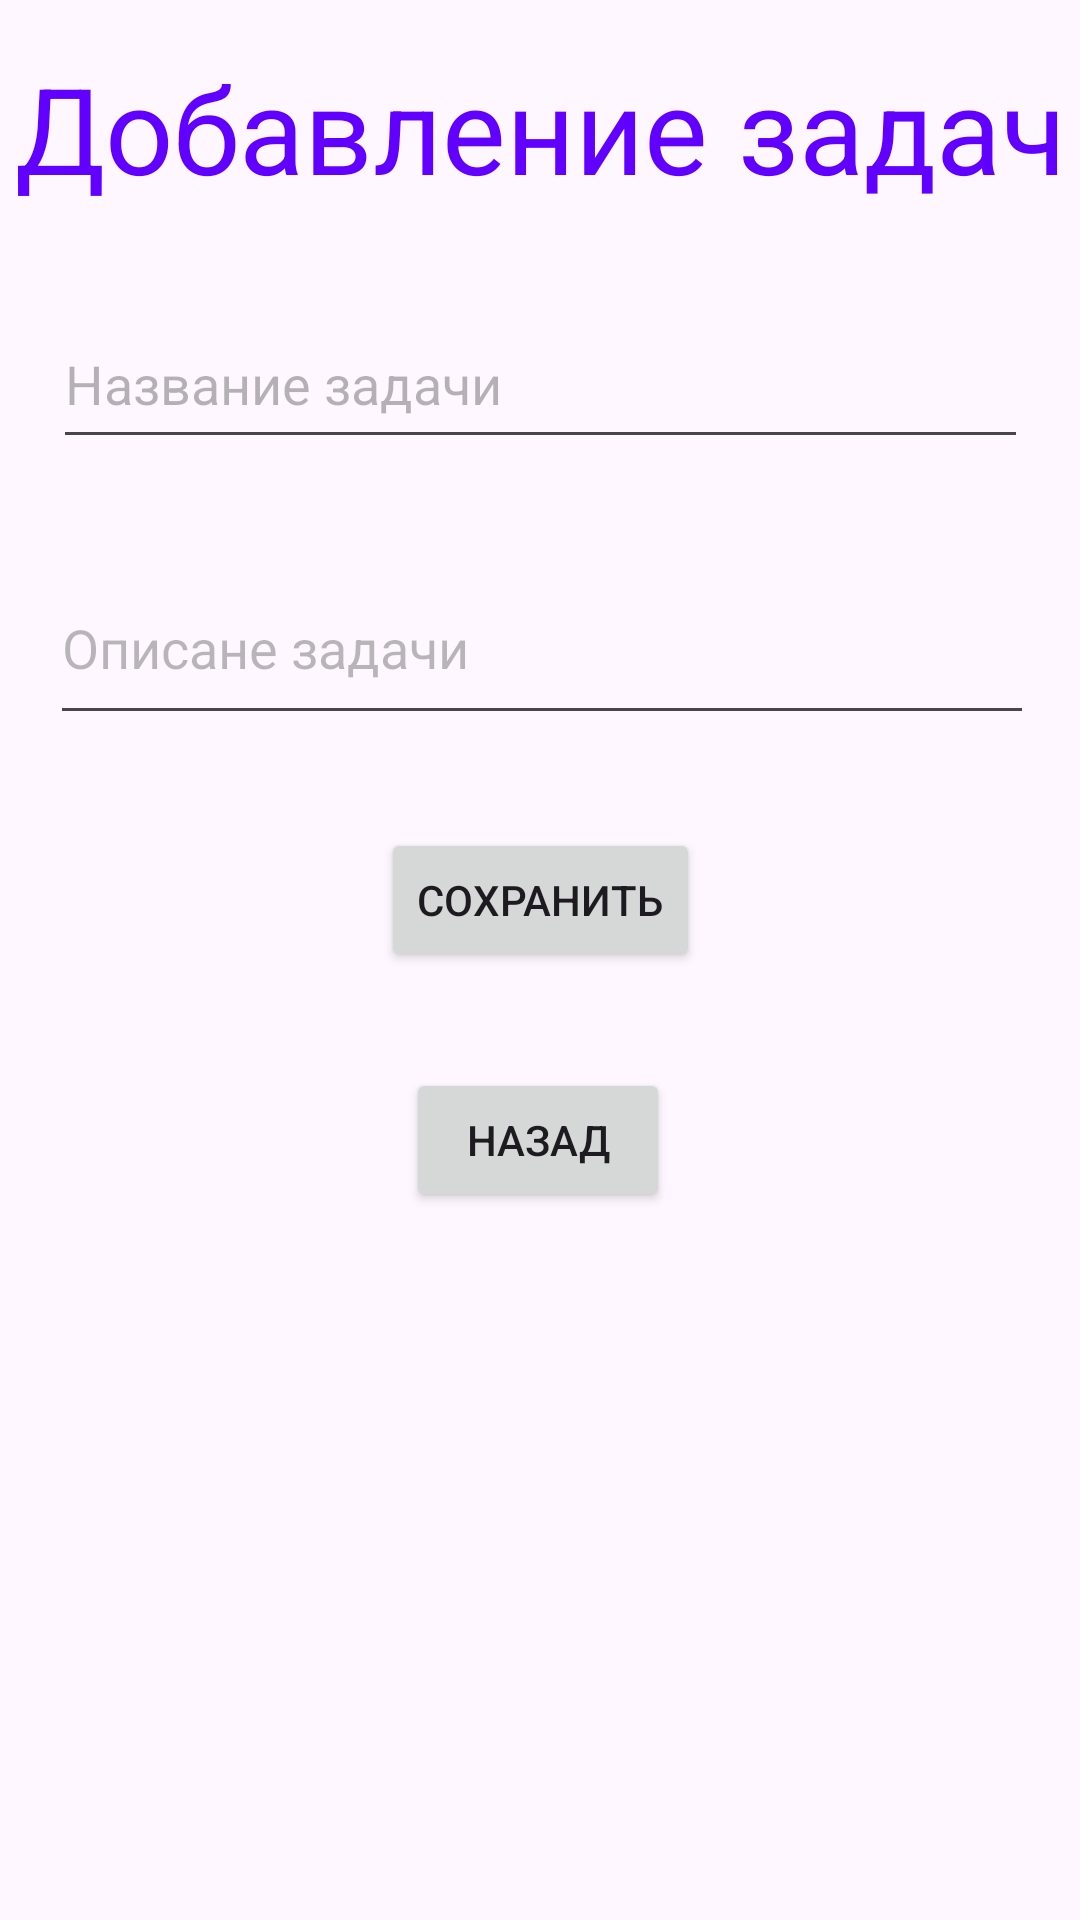

Reconstruct the res/layout file that produces this screen, plus the resources it refers to.
<!-- AndroidManifest.xml: application theme Theme.PlanirovshikZadach -->
<!-- res/layout/activity_main2.xml -->
<?xml version="1.0" encoding="utf-8"?>
<androidx.constraintlayout.widget.ConstraintLayout xmlns:android="http://schemas.android.com/apk/res/android"
    xmlns:app="http://schemas.android.com/apk/res-auto"
    xmlns:tools="http://schemas.android.com/tools"
    android:id="@+id/main"
    android:layout_width="match_parent"
    android:layout_height="match_parent"
    tools:context=".MainActivity2">

    <EditText
        android:id="@+id/editTextText3"
        android:layout_width="325dp"
        android:layout_height="53dp"
        android:layout_marginTop="100dp"
        android:ems="15"
        android:inputType="text"
        android:text="Название задачи"
        android:textColor="#49000000"
        app:layout_constraintEnd_toEndOf="parent"
        app:layout_constraintStart_toStartOf="parent"
        app:layout_constraintTop_toTopOf="parent" />

    <TextView
        android:id="@+id/textView14"
        android:layout_width="wrap_content"
        android:layout_height="wrap_content"
        android:layout_marginTop="16dp"
        android:text="Добавление задач"
        android:textColor="#6100FF"
        android:textSize="40sp"
        app:layout_constraintEnd_toEndOf="parent"
        app:layout_constraintStart_toStartOf="parent"
        app:layout_constraintTop_toTopOf="parent" />

    <Button
        android:id="@+id/button9"
        android:layout_width="wrap_content"
        android:layout_height="wrap_content"
        android:layout_marginTop="276dp"
        android:text="Сохранить"
        app:layout_constraintEnd_toEndOf="parent"
        app:layout_constraintStart_toStartOf="parent"
        app:layout_constraintTop_toTopOf="parent" />

    <Button
        android:onClick="NavigateTo"
        android:id="@+id/button10"
        android:layout_width="wrap_content"
        android:layout_height="wrap_content"
        android:layout_marginTop="356dp"
        android:text="Назад"
        app:layout_constraintEnd_toEndOf="parent"
        app:layout_constraintHorizontal_bias="0.498"
        app:layout_constraintStart_toStartOf="parent"
        app:layout_constraintTop_toTopOf="parent" />

    <EditText
        android:id="@+id/editTextText4"
        android:layout_width="328dp"
        android:layout_height="61dp"
        android:layout_marginTop="184dp"
        android:ems="15"
        android:inputType="text"
        android:text="Описане задачи"
        android:textColor="#47070707"
        app:layout_constraintEnd_toEndOf="parent"
        app:layout_constraintHorizontal_bias="0.518"
        app:layout_constraintStart_toStartOf="parent"
        app:layout_constraintTop_toTopOf="parent" />
</androidx.constraintlayout.widget.ConstraintLayout>
<!-- resources referenced by this layout -->
<resources>
  <style name="Theme.PlanirovshikZadach" parent="Base.Theme.PlanirovshikZadach" />
  <style name="Base.Theme.PlanirovshikZadach" parent="Theme.Material3.DayNight.NoActionBar">
          
          
      </style>
</resources>
